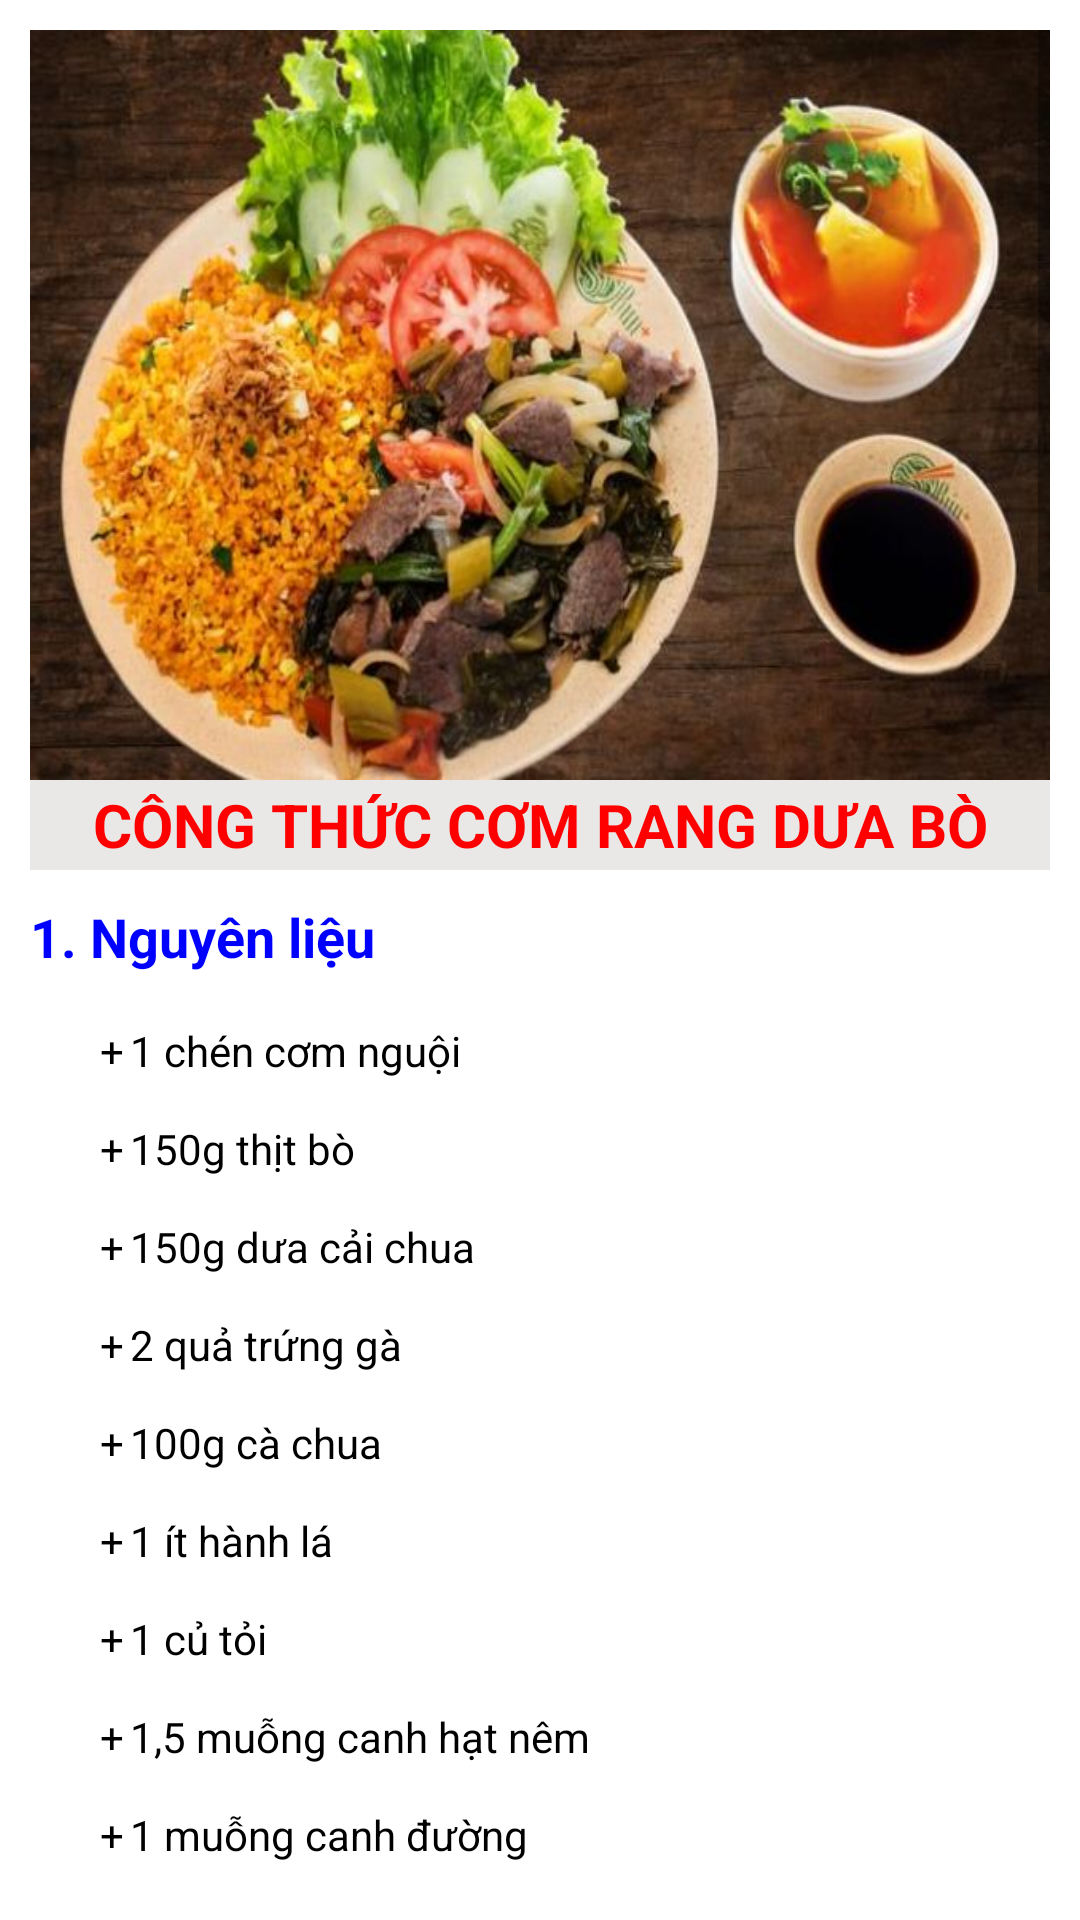

Write the Android layout XML for this screen, with the resource values it uses.
<!-- AndroidManifest.xml: application theme Theme.CookingTogether -->
<!-- res/layout/ctcomrangduabo.xml -->
<?xml version="1.0" encoding="utf-8"?>
<ScrollView xmlns:android="http://schemas.android.com/apk/res/android"
    android:layout_width="match_parent"
    android:layout_height="match_parent"
    android:padding="10dp">

    <LinearLayout
        android:layout_width="match_parent"
        android:layout_height="match_parent"
        android:orientation="vertical"
        >
        <ImageView
            android:layout_width="wrap_content"
            android:layout_height="250dp"
            android:scaleType="fitXY"
            android:background="@drawable/comrangduabo"
            />
        <TextView
            android:id="@+id/Txtcontentcomrangduabo1"
            android:layout_width="match_parent"
            android:layout_height="30dp"
            android:text="CÔNG THỨC CƠM RANG DƯA BÒ"
            android:textSize="20dp"
            android:textColor="#FF0000"
            android:background="#EAE7E7"
            android:textStyle="bold"
            android:gravity="center"
            />
        <TextView
            android:id="@+id/Txtcontentcomrangduabo2"
            android:layout_width="match_parent"
            android:layout_height="wrap_content"
            android:text="1. Nguyên liệu"
            android:textStyle="bold"
            android:textColor="#0000FF"
            android:textSize="18dp"
            android:layout_marginTop="10dp"
            />
        <TextView
            android:id="@+id/Txtcontentcomrangduabo3"
            android:layout_width="match_parent"
            android:layout_height="wrap_content"
            android:text="@string/ctcomrangduabo3"
            android:textSize="14dp"
            android:paddingLeft="20dp"
            android:textColor="#000000"
            />
        <TextView
            android:id="@+id/Txtcontentcomrangduabo4"
            android:layout_width="match_parent"
            android:layout_height="wrap_content"
            android:text="2. Cách thực hiện"
            android:textSize="18dp"
            android:textStyle="bold"
            android:textColor="#0000FF"
            />
        <TextView
            android:id="@+id/Txtcontentcomrangduabo5"
            android:layout_width="match_parent"
            android:layout_height="wrap_content"
            android:text="Trộn cơm với chứng"
            android:textSize="15dp"
            android:paddingLeft="20dp"
            android:textColor="#FF00FF"
            android:layout_marginTop="10dp"
            />
        <TextView
            android:id="@+id/Txtcontentcomrangduabo6"
            android:layout_width="match_parent"
            android:layout_height="wrap_content"
            android:text="@string/ctcomrangduabo6"
            android:textSize="14dp"
            android:paddingLeft="40dp"
            android:textColor="#000000"
            />

        <TextView
            android:id="@+id/Txtcontentcomrangduabo7"
            android:layout_width="match_parent"
            android:layout_height="wrap_content"
            android:text="Sơ chế thịt bò và các nguyên liệu"
            android:textSize="15dp"
            android:paddingLeft="20dp"
            android:textColor="#FF00FF"
            android:layout_marginTop="10dp"
            />
        <TextView
            android:id="@+id/Txtcontentcomrangduabo8"
            android:layout_width="match_parent"
            android:layout_height="wrap_content"
            android:text="@string/ctcomrangduabo8"
            android:textSize="14dp"
            android:paddingLeft="40dp"
            android:textColor="#000000"
            />
        <TextView
            android:id="@+id/Txtcontentcomrangduabo9"
            android:layout_width="match_parent"
            android:layout_height="wrap_content"
            android:text="Ướp thịt bò"
            android:textSize="15dp"
            android:paddingLeft="20dp"
            android:textColor="#FF00FF"
            android:layout_marginTop="10dp"
            />
        <TextView
            android:id="@+id/Txtcontentcomrangduabo10"
            android:layout_width="match_parent"
            android:layout_height="wrap_content"
            android:text="@string/ctcomrangduabo10"
            android:textSize="14dp"
            android:paddingLeft="40dp"
            android:textColor="#000000"
            />
        <TextView
            android:id="@+id/Txtcontentcomrangduabo11"
            android:layout_width="match_parent"
            android:layout_height="wrap_content"
            android:text="Xào thịt bò với dưa chua"
            android:textSize="15dp"
            android:paddingLeft="20dp"
            android:textColor="#FF00FF"
            android:layout_marginTop="10dp"
            />
        <TextView
            android:id="@+id/Txtcontentcomrangduabo12"
            android:layout_width="match_parent"
            android:layout_height="wrap_content"
            android:text="@string/ctcomrangduabo12"
            android:textSize="14dp"
            android:paddingLeft="40dp"
            android:textColor="#000000"
            />
        <TextView
            android:id="@+id/Txtcontentcomrangduabo13"
            android:layout_width="match_parent"
            android:layout_height="wrap_content"
            android:text="Chiên cơm"
            android:textSize="15dp"
            android:paddingLeft="20dp"
            android:textColor="#FF00FF"
            android:layout_marginTop="10dp"
            />
        <TextView
            android:id="@+id/Txtcontentcomrangduabo14"
            android:layout_width="match_parent"
            android:layout_height="wrap_content"
            android:text="@string/ctcomrangduabo14"
            android:textSize="14dp"
            android:paddingLeft="40dp"
            android:textColor="#000000"
            />
        <Button
            android:id="@+id/BtnBackFromCtcomrangduabo"
            android:layout_width="130dp"
            android:layout_height="wrap_content"
            android:layout_gravity="center"
            android:text="Trở về"
            android:textSize="20dp"
            android:background="@drawable/ps_button"
            android:layout_marginBottom="20dp"
            />
    </LinearLayout>
</ScrollView>
<!-- resources referenced by this layout -->
<resources>
  <string name="ctcomrangduabo10">\n
          -\tƯớp thịt với ½ muỗng canh đường, ½ muỗng canh hạt nêm, 1 muỗng canh dầu hào và 1 ít tiêu, sau đó trộn đều và để khoảng 15-20 phút cho thịt bò thấm gia vị.\n\n
      </string>
  <string name="ctcomrangduabo12">\n
          1.\tBắc chảo lên bếp, cho 2 muỗng cnah dầu ăn vào và đợi nóng, sau đó cho tiếp 1 muỗng canh tỏi băm vào phi thơm.\n\n
        	2.\tKhi tỏi đã dậy mùi, cho toàn bộ phần cải chua vào chảo, xào với lửa lớn khoảng 2 phút.\n\n
      	3.\tKế đến, cho phần thịt bò đã ướp gia vị vào chảo, đào đều tay đến khi thịt bò tái và săn lại thì thêm cà chưa cắt hạt lựu vào.\n\n
          4.\tThêm vào chảo 1 muỗng canh đường, 1 muỗng canh nước mắm và 1 ít tiêu, xào thêm khoảng 2 phút nữa cho thịt bò và dưa cải chua thấm gia vị, sau đó tắt bếp, cho ra dĩa.\n\n
      </string>
  <string name="ctcomrangduabo14">\n
      	1.\tThêm tiếp 2 muỗng canh dầu ăn vào chảo, cho phần tỏi băm vào phi thơm.\n\n
      	2.\tCho cơm nguội đã ướp gia vị vào, đảo đều tay trên lửa lớn cho đến khi hạt cơm bông tơi, không còn bị ướt.\n\n
      	3.\tCho toàn bộ phần thịt bò xào cải chua vào chảo, đảo đều khoảng 2 phút thì tắt bếp, rắc thêm 1 ít hành lá cắt nhỏ rồi trộn đều, cho ra dĩa.\n\n
      </string>
      ------------------------------------------------------------------------------------------------
      //Thịt kho trứng
  <string name="ctcomrangduabo3">\n
      	+\t1 chén cơm nguội\n\n
      	+\t150g thịt bò\n\n
      	+\t150g dưa cải chua\n\n
      	+\t2 quả trứng gà\n\n
      	+\t100g cà chua\n\n
      	+\t1 ít hành lá\n\n
      	+\t1 củ tỏi\n\n
      	+\t1,5 muỗng canh hạt nêm\n\n
      	+\t1 muỗng canh đường\n\n
      	+\t1 muỗng canh nước mắm\n\n
      	+\t1 muỗng canh dầu hào\n\n
      	+\t4 muỗng canh dầu ăn\n\n
      	+\t1 muỗng canh muối\n\n
      	+\t1 ít tiêu\n\n
      </string>
  <string name="ctcomrangduabo6">\n
          -\tChuẩn bị 1 chén cơm nguội, đập 1 quả trứng gà cho vào tô, sau đó thêm tiếp 1 muỗng canh hạt nêm, 1 ít tiêu
          Trộn đều hỗn hợp, đảm bảo cho trứng và gia vị áo đều vào cơm để khi chiên cơm được thấm vị và có màu sắc bắt mắt.\n\n
      </string>
  <string name="ctcomrangduabo8">\n
          +\tThịt bò: Để khử mùi hôi nên ngâm qua nước có pha 1 muỗng canh muối loãng khoảng 15 phút sau đó rửa sạch, để ráo. Dùng dao thái ngang thớ thịt thành các lát mỏng vừa ăn.\n\n
      	+\tCải chua: Để loại bỏ bụi bẩn, giảm bớt độ chưa và hăng của cải chua nên mang đi rửa sạch với nước, để ráo rồi cắt cải thành các miếng vừa ăn, dày khoảng 1 lóng tay.\n\n
      	+\tCà chua rửa sạch, cắt hạt lựu.\n\n
      	+\tTỏi bóc vỏ, băm nhuyễn.\n\n
      	+\tHành lá cắt nhỏ.\n\n
      </string>
  <style name="Theme.CookingTogether" parent="Theme.MaterialComponents.DayNight.DarkActionBar">
          
          <item name="colorPrimary">@color/purple_500</item>
          <item name="colorPrimaryVariant">@color/purple_700</item>
          <item name="colorOnPrimary">@color/white</item>
          
          <item name="colorSecondary">@color/teal_200</item>
          <item name="colorSecondaryVariant">@color/teal_700</item>
          <item name="colorOnSecondary">@color/black</item>
          
          <item name="android:statusBarColor" tools:targetApi="l">?attr/colorPrimaryVariant</item>
          
      </style>
  <!-- not gathered from this repository: default colours our renderer supplied (Android Studio template values) -->
  <color name="purple_500">#FF6200EE</color>
  <color name="purple_700">#FF3700B3</color>
  <color name="teal_200">#FF03DAC5</color>
  <color name="teal_700">#FF018786</color>
  <color name="black">#FF000000</color>
  <color name="white">#FFFFFFFF</color>
</resources>
